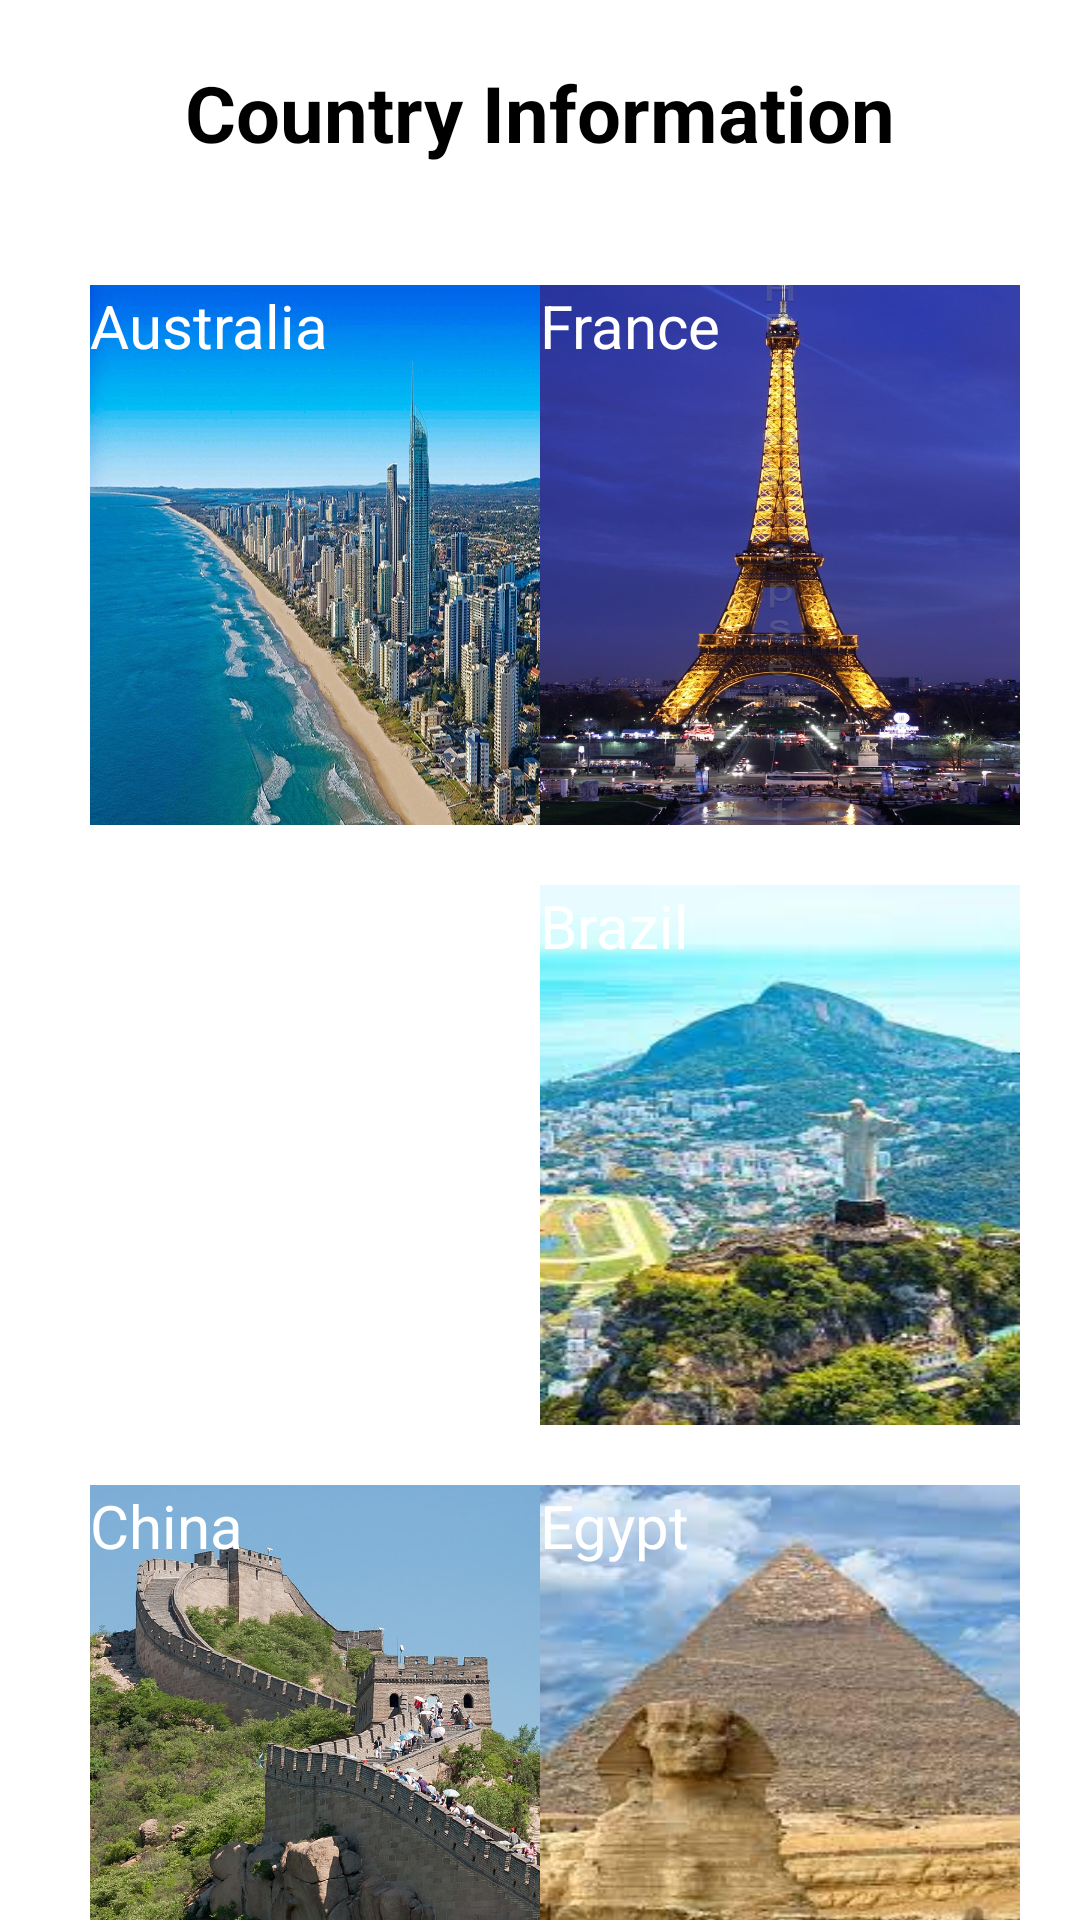

Here is an Android app screen rendered from its layout file. Give the layout XML and the strings, colors and styles it references.
<!-- AndroidManifest.xml: application theme Theme.CountryInformation -->
<!-- res/layout/activity_main.xml -->
<?xml version="1.0" encoding="utf-8"?>
<androidx.constraintlayout.widget.ConstraintLayout xmlns:android="http://schemas.android.com/apk/res/android"
    xmlns:app="http://schemas.android.com/apk/res-auto"
    xmlns:tools="http://schemas.android.com/tools"
    android:layout_width="match_parent"
    android:layout_height="match_parent"
    tools:context=".MainActivity"
    android:background="@color/white">

    <androidx.appcompat.widget.AppCompatTextView
        android:id="@+id/Country_Information_textView"
        android:layout_width="wrap_content"
        android:layout_height="wrap_content"
        android:text="Country Information"
        android:textSize="26sp"
        android:textStyle="bold"
        android:textColor="@color/black"
        android:layout_marginTop="20dp"
        app:layout_constraintTop_toTopOf="parent"
        app:layout_constraintStart_toStartOf="parent"
        app:layout_constraintEnd_toEndOf="parent"/>

        <androidx.appcompat.widget.AppCompatButton
            android:id="@+id/australia_button"
            android:layout_width="160dp"
            android:layout_height="180dp"
            android:background="@drawable/australia_image"
            app:layout_constraintTop_toBottomOf="@+id/Country_Information_textView"
            app:layout_constraintStart_toStartOf="parent"
            android:layout_marginTop="40dp"
            android:layout_marginStart="@dimen/margin3x"
            android:text="Australia"
            android:textSize="20sp"
            android:textColor="@color/white"/>

    <androidx.appcompat.widget.AppCompatButton
        android:id="@+id/india_button"
        android:layout_width="160dp"
        android:layout_height="180dp"
        android:background="@drawable/india_image"
        app:layout_constraintTop_toBottomOf="@+id/australia_button"
        app:layout_constraintStart_toStartOf="parent"
        android:layout_marginTop="20dp"
        android:layout_marginStart="@dimen/margin3x"
        android:text="India"
        android:textSize="20sp"
        android:textColor="@color/white"/>

    <androidx.appcompat.widget.AppCompatButton
        android:id="@+id/china_button"
        android:layout_width="160dp"
        android:layout_height="180dp"
        android:background="@drawable/china_image"
        app:layout_constraintTop_toBottomOf="@+id/india_button"
        app:layout_constraintStart_toStartOf="parent"
        android:layout_marginTop="20dp"
        android:layout_marginStart="@dimen/margin3x"
        android:text="China"
        android:textSize="20sp"
        android:textColor="@color/white"/>

    <androidx.appcompat.widget.AppCompatButton
        android:id="@+id/france_button"
        android:layout_width="160dp"
        android:layout_height="180dp"
        android:background="@drawable/france_image"
        app:layout_constraintTop_toBottomOf="@id/Country_Information_textView"
        app:layout_constraintStart_toEndOf="@+id/australia_button"
        app:layout_constraintEnd_toEndOf="parent"
        android:layout_marginTop="40dp"
        android:layout_marginEnd="@dimen/margin3x"
        android:text="France"
        android:textSize="20sp"
        android:textColor="@color/white"/>

    <androidx.appcompat.widget.AppCompatButton
        android:id="@+id/brazil_button"
        android:layout_width="160dp"
        android:layout_height="180dp"
        android:background="@drawable/brazil_image"
        app:layout_constraintTop_toBottomOf="@id/france_button"
        app:layout_constraintStart_toEndOf="@+id/australia_button"
        app:layout_constraintEnd_toEndOf="parent"
        android:layout_marginTop="20dp"
        android:layout_marginEnd="@dimen/margin3x"
        android:text="Brazil"
        android:textSize="20sp"
        android:textColor="@color/white"/>


    <androidx.appcompat.widget.AppCompatButton
        android:id="@+id/egypt_button"
        android:layout_width="160dp"
        android:layout_height="180dp"
        android:background="@drawable/edypt_image"
        app:layout_constraintTop_toBottomOf="@id/brazil_button"
        app:layout_constraintStart_toEndOf="@+id/australia_button"
        app:layout_constraintEnd_toEndOf="parent"
        android:layout_marginTop="20dp"
        android:layout_marginEnd="@dimen/margin3x"
        android:text="Egypt"
        android:textSize="20sp"
        android:textColor="@color/white"/>

</androidx.constraintlayout.widget.ConstraintLayout>
<!-- resources referenced by this layout -->
<resources>
  <color name="black">#FF000000</color>
  <color name="white">#FFFFFFFF</color>
  <dimen name="margin3x">30dp</dimen>
  <!-- drawable australia_image: jpg bitmap (drawable, 141355 bytes) -->
  <!-- drawable brazil_image: jpg bitmap (drawable, 13893 bytes) -->
  <!-- drawable china_image: jpg bitmap (drawable, 243753 bytes) -->
  <!-- drawable edypt_image: jpg bitmap (drawable, 10429 bytes) -->
  <!-- drawable france_image: jpg bitmap (drawable, 119826 bytes) -->
</resources>
